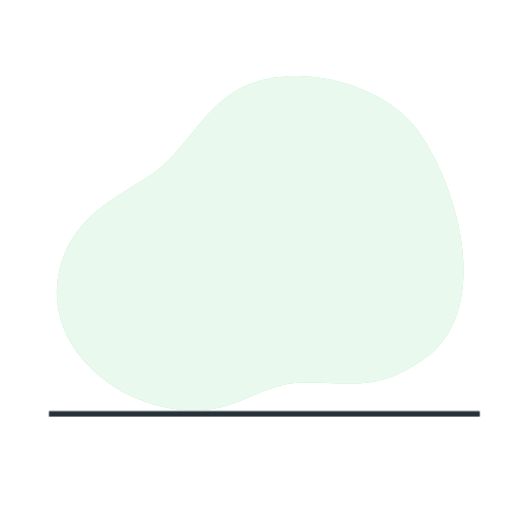
t = 0.00 s
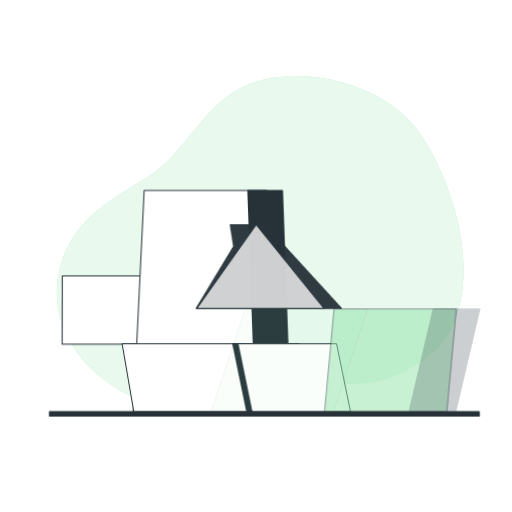
t = 1.85 s
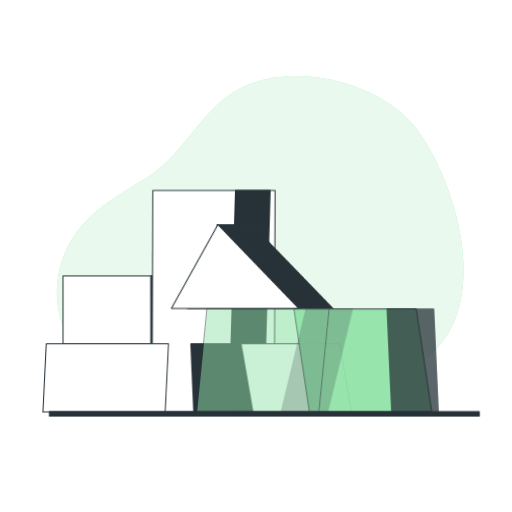
t = 2.15 s
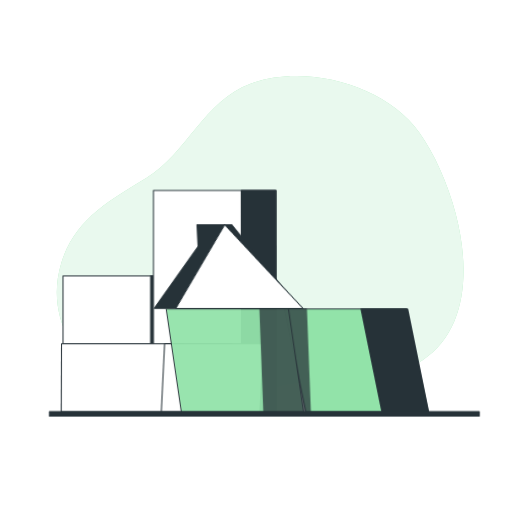
t = 2.45 s
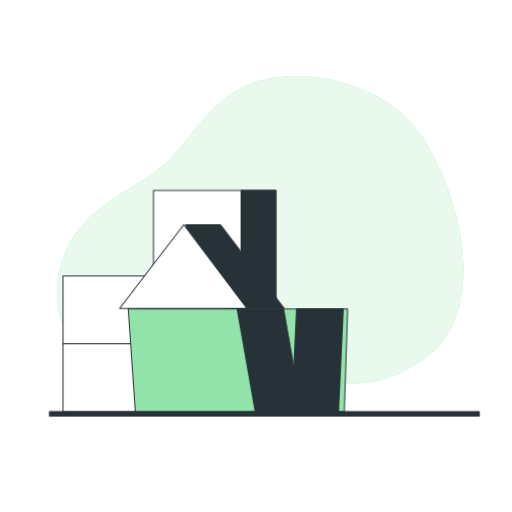
t = 3.05 s
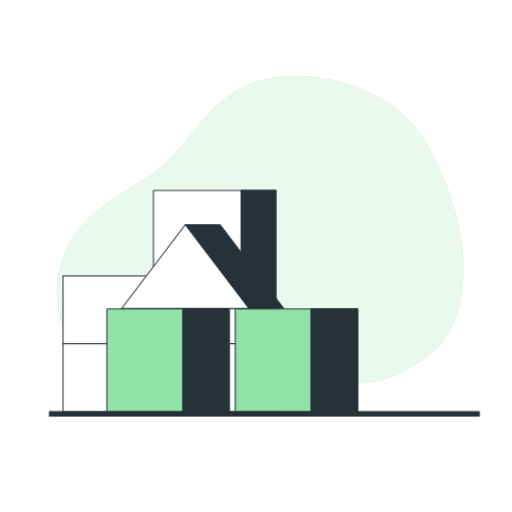
t = 3.85 s

The animated SVG that drew these frames (rendered in a browser with its animation timeline set to each time). Animation: 1 CSS @keyframes rule; one cycle of 3.85 s.

<svg class="animated" id="freepik_stories-building-blocks" xmlns="http://www.w3.org/2000/svg" viewBox="0 0 500 500" version="1.1" xmlns:xlink="http://www.w3.org/1999/xlink"><style>svg#freepik_stories-building-blocks:not(.animated) .animable {opacity: 0;}svg#freepik_stories-building-blocks.animated #elm4dcdvcnjq {animation: 2.0s 1 forwards cubic-bezier(.36,-0.01,.5,1.38) lightSpeedRight;animation-delay: 0s;}svg#freepik_stories-building-blocks.animated #elkj6zqt0j2ui {animation: 2.0s 1 forwards cubic-bezier(.36,-0.01,.5,1.38) lightSpeedRight;animation-delay: 0.154s;opacity: 0}svg#freepik_stories-building-blocks.animated #el42oh0vu36wb {animation: 2.0s 1 forwards cubic-bezier(.36,-0.01,.5,1.38) lightSpeedRight;animation-delay: 0.308s;opacity: 0}svg#freepik_stories-building-blocks.animated #el8idjkthvmzw {animation: 2.0s 1 forwards cubic-bezier(.36,-0.01,.5,1.38) lightSpeedRight;animation-delay: 0.462s;opacity: 0}svg#freepik_stories-building-blocks.animated #ele78pjubxjg5 {animation: 2.0s 1 forwards cubic-bezier(.36,-0.01,.5,1.38) lightSpeedRight;animation-delay: 0.615s;opacity: 0}svg#freepik_stories-building-blocks.animated #elsm3q9bnz2jl {animation: 2.0s 1 forwards cubic-bezier(.36,-0.01,.5,1.38) lightSpeedRight;animation-delay: 0.769s;opacity: 0}svg#freepik_stories-building-blocks.animated #ela5mrku7loy5 {animation: 2.0s 1 forwards cubic-bezier(.36,-0.01,.5,1.38) lightSpeedRight;animation-delay: 0.923s;opacity: 0}svg#freepik_stories-building-blocks.animated #elmxwvmqlq2ra {animation: 2.0s 1 forwards cubic-bezier(.36,-0.01,.5,1.38) lightSpeedRight;animation-delay: 1.077s;opacity: 0}svg#freepik_stories-building-blocks.animated #elhvwu5a6t8e6 {animation: 2.0s 1 forwards cubic-bezier(.36,-0.01,.5,1.38) lightSpeedRight;animation-delay: 1.231s;opacity: 0}svg#freepik_stories-building-blocks.animated #elt2d3xu0lve {animation: 2.0s 1 forwards cubic-bezier(.36,-0.01,.5,1.38) lightSpeedRight;animation-delay: 1.385s;opacity: 0}svg#freepik_stories-building-blocks.animated #el8idqs5pa8io {animation: 2.0s 1 forwards cubic-bezier(.36,-0.01,.5,1.38) lightSpeedRight;animation-delay: 1.538s;opacity: 0}svg#freepik_stories-building-blocks.animated #el6z49x5a85ag {animation: 2.0s 1 forwards cubic-bezier(.36,-0.01,.5,1.38) lightSpeedRight;animation-delay: 1.692s;opacity: 0}svg#freepik_stories-building-blocks.animated #eles078kq1e6v {animation: 2.0s 1 forwards cubic-bezier(.36,-0.01,.5,1.38) lightSpeedRight;animation-delay: 1.846s;opacity: 0}@keyframes lightSpeedRight {from {transform: translate3d(50%, 0, 0) skewX(-20deg);opacity: 0;}60% {transform: skewX(10deg);opacity: 1;}80% {transform: skewX(-2deg);}to {opacity: 1;transform: translate3d(0, 0, 0);}}@media (prefers-reduced-motion: reduce){svg#freepik_stories-building-blocks.animated #elm4dcdvcnjq,svg#freepik_stories-building-blocks.animated #elkj6zqt0j2ui,svg#freepik_stories-building-blocks.animated #el42oh0vu36wb,svg#freepik_stories-building-blocks.animated #el8idjkthvmzw,svg#freepik_stories-building-blocks.animated #ele78pjubxjg5,svg#freepik_stories-building-blocks.animated #elsm3q9bnz2jl,svg#freepik_stories-building-blocks.animated #ela5mrku7loy5,svg#freepik_stories-building-blocks.animated #elmxwvmqlq2ra,svg#freepik_stories-building-blocks.animated #elhvwu5a6t8e6,svg#freepik_stories-building-blocks.animated #elt2d3xu0lve,svg#freepik_stories-building-blocks.animated #el8idqs5pa8io,svg#freepik_stories-building-blocks.animated #el6z49x5a85ag,svg#freepik_stories-building-blocks.animated #eles078kq1e6v{animation:none;opacity:1;transform:none;}}</style><g id="freepik--background-simple--inject-122" class="animable" style="transform-origin: 254.063px 237.47px;"><path d="M445,208.67c-8-30.65-21.31-59.24-35.23-78.85C376.27,82.7,298.46,62,244.72,81.71c-45.8,16.82-61.84,67.67-101.85,92-36.81,22.41-70.21,40.67-83.08,83.38-27.2,90.23,80.34,162.16,160.7,139.28,25.36-7.23,46.8-22.42,73.85-22.52,54.88-.19,74.22,7.34,118.61-22.31C456.7,322.36,459,262.35,445,208.67Z" style="fill: rgb(146, 227, 169);" class="animable"/><g><path d="M445,208.67c-8-30.65-21.31-59.24-35.23-78.85C376.27,82.7,298.46,62,244.72,81.71c-45.8,16.82-61.84,67.67-101.85,92-36.81,22.41-70.21,40.67-83.08,83.38-27.2,90.23,80.34,162.16,160.7,139.28,25.36-7.23,46.8-22.42,73.85-22.52,54.88-.19,74.22,7.34,118.61-22.31C456.7,322.36,459,262.35,445,208.67Z" style="fill: rgb(255, 255, 255); opacity: 0.8;" class="animable"/></g></g><g id="freepik--Blocks--inject-122" class="animable" style="transform-origin: 205.36px 294.15px;"><rect x="61.53" y="269.48" width="119.43" height="66.65" style="fill: rgb(255, 255, 255); stroke: rgb(38, 50, 56); stroke-linecap: round; stroke-linejoin: round;" id="elm4dcdvcnjq" class="animable"/><rect x="147.1" y="269.48" width="33.86" height="66.65" style="fill: rgb(38, 50, 56); stroke: rgb(38, 50, 56); stroke-linecap: round; stroke-linejoin: round;" id="elkj6zqt0j2ui" class="animable"/><rect x="149.87" y="185.92" width="119.43" height="216.28" style="fill: rgb(255, 255, 255); stroke: rgb(38, 50, 56); stroke-linecap: round; stroke-linejoin: round;" id="el42oh0vu36wb" class="animable"/><rect x="235.44" y="185.92" width="33.86" height="216.28" style="fill: rgb(38, 50, 56); stroke: rgb(38, 50, 56); stroke-linecap: round; stroke-linejoin: round;" id="el8idjkthvmzw" class="animable"/><rect x="61.53" y="335.73" width="119.43" height="66.65" style="fill: rgb(255, 255, 255); stroke: rgb(38, 50, 56); stroke-linecap: round; stroke-linejoin: round;" id="ele78pjubxjg5" class="animable"/><rect x="171.95" y="335.73" width="64.78" height="66.65" style="fill: rgb(38, 50, 56); stroke: rgb(38, 50, 56); stroke-linecap: round; stroke-linejoin: round;" id="elsm3q9bnz2jl" class="animable"/><rect x="176.98" y="335.73" width="96.22" height="66.65" style="fill: rgb(255, 255, 255); stroke: rgb(38, 50, 56); stroke-linecap: round; stroke-linejoin: round;" id="ela5mrku7loy5" class="animable"/><polygon points="277.12 301.23 214.97 219.49 180.94 219.49 180.94 240.8 134.99 301.23 277.12 301.23" style="fill: rgb(38, 50, 56); stroke: rgb(38, 50, 56); stroke-linecap: round; stroke-linejoin: round;" id="elmxwvmqlq2ra" class="animable"/><polygon points="180.94 219.49 118.78 301.23 243.09 301.23 180.94 219.49" style="fill: rgb(255, 255, 255); stroke: rgb(38, 50, 56); stroke-linecap: round; stroke-linejoin: round;" id="elhvwu5a6t8e6" class="animable"/><rect x="229.76" y="301.64" width="119.43" height="100.74" style="fill: rgb(146, 227, 169); stroke: rgb(38, 50, 56); stroke-linecap: round; stroke-linejoin: round;" id="elt2d3xu0lve" class="animable"/><rect x="303.69" y="301.64" width="45.5" height="100.74" style="fill: rgb(38, 50, 56); stroke: rgb(38, 50, 56); stroke-linecap: round; stroke-linejoin: round;" id="el8idqs5pa8io" class="animable"/><rect x="104.4" y="301.64" width="119.43" height="100.74" style="fill: rgb(146, 227, 169); stroke: rgb(38, 50, 56); stroke-linecap: round; stroke-linejoin: round;" id="el6z49x5a85ag" class="animable"/><rect x="178.33" y="301.64" width="45.5" height="100.74" style="fill: rgb(38, 50, 56); stroke: rgb(38, 50, 56); stroke-linecap: round; stroke-linejoin: round;" id="eles078kq1e6v" class="animable"/></g><g id="freepik--Floor--inject-122" class="animable" style="transform-origin: 258.11px 404.13px;"><rect x="48.22" y="401.9" width="419.78" height="4.46" style="fill: rgb(38, 50, 56); stroke: rgb(38, 50, 56); stroke-linecap: round; stroke-linejoin: round;" id="elpdxej2ir0n" class="animable"/></g></svg>
